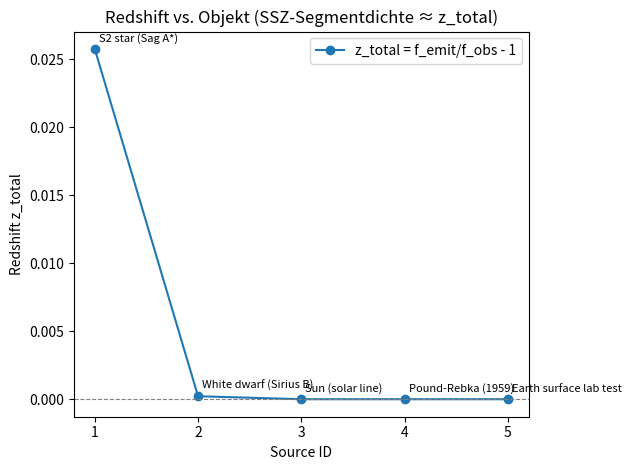

Source code (Python):
#!/usr/bin/env python3
"""
redshift_segment_density_plot.py

High-precision check für:

- Frequenzverhältnis ratio = f_emit / f_obs
- Gesamten Redshift z_total = ratio - 1
- Segmentdichte N_seg = f_emit / f_obs - N0
- Photonenergie E_gamma
- (optional) lokales Energieverhältnis epsilon_local = E_gamma(f_obs)/(m_e c^2)

Plot: z_total pro Objekt.

© 2025 Carmen Wrede & Lino Casu – All rights reserved.
"""

# Set non-interactive backend for pipeline execution
import matplotlib
matplotlib.use('Agg')  # Non-interactive backend

from decimal import Decimal, getcontext
from pathlib import Path
import pandas as pd
import matplotlib.pyplot as plt

# Decimal-Präzision
getcontext().prec = 50

# Konstanten (SI)
h = Decimal("6.62607015e-34")
c = Decimal("299792458")
m_e = Decimal("9.1093837015e-31")

# Optional: Baseline N0 (Dokuzweck) – gerechnet wird immer mit dem Rohverhältnis
N0 = Decimal("1.000000028")


def compute_ratio(f_emit, f_obs):
    return f_emit / f_obs


def compute_z_total(f_emit, f_obs):
    return f_emit / f_obs - Decimal(1)


def compute_segment_density(f_emit, f_obs, N0_):
    return f_emit / f_obs - N0_


def compute_photon_energy(f_emit):
    return h * f_emit


def compute_local_energy_ratio_from_obs(f_obs):
    """
    epsilon_local = E_gamma(f_obs) / (m_e c^2)
    Nur Energieskalen-Verhältnis, kein „local alpha".
    """
    E_gamma_obs = h * f_obs
    return E_gamma_obs / (m_e * c**2)


# === Testobjekte (z.T. fiktive, z.T. Literatur-nah) ===
sources = [
    {
        "label": "S2 star (Sag A*)",
        "f_emit": Decimal("138394255537000"),
        "f_obs":  Decimal("134920458147000")
    },
    {
        "label": "White dwarf (Sirius B)",
        "f_emit": Decimal("4.568e14"),
        "f_obs":  Decimal("4.567e14")
    },
    {
        "label": "Sun (solar line)",
        "f_emit": Decimal("4.759e14"),
        "f_obs":  Decimal("4.759e14")
    },
    {
        "label": "Pound-Rebka (1959)",
        "f_emit": Decimal("3.0e18"),
        "f_obs":  Decimal("3.0e18")
    },
    {
        "label": "Earth surface lab test",
        "f_emit": Decimal("1.0e14"),
        "f_obs":  Decimal("1.0e14")
    },
]

rows = []
labels = []
z_values = []

for src in sources:
    label = src["label"]
    f_emit = src["f_emit"]
    f_obs = src["f_obs"]

    ratio = compute_ratio(f_emit, f_obs)
    z_total = compute_z_total(f_emit, f_obs)
    N_seg = compute_segment_density(f_emit, f_obs, N0)
    E_gamma = compute_photon_energy(f_emit)
    epsilon_local = compute_local_energy_ratio_from_obs(f_obs)

    print(f"\n=== {label} ===")
    print(f"f_emit     : {f_emit}")
    print(f"f_obs      : {f_obs}")
    print(f"ratio      : {ratio}  (f_emit / f_obs)")
    print(f"z_total    : {z_total} (f_emit / f_obs - 1)")
    print(f"N_seg      : {N_seg} (relativ zu N0={N0})")
    print(f"E_gamma    : {E_gamma} J")
    print(f"epsilon_local = E_gamma(f_obs)/(m_e c^2) : {epsilon_local}")

    rows.append({
        "object": label,
        "f_emit_Hz": f_emit,
        "f_obs_Hz": f_obs,
        "ratio": ratio,
        "z_total": z_total,
        "N_seg_minus_N0": N_seg,
        "E_gamma_J": E_gamma,
        "epsilon_local": epsilon_local,
    })
    labels.append(label)
    z_values.append(float(z_total))

# CSV-Export
df = pd.DataFrame(rows)
csv_path = Path("redshift_segment_density_clean_objects.csv")
df.to_csv(csv_path, index=False)
print(f"\nCSV export completed: {csv_path.resolve()}")

# Plot: z_total pro Objekt
plt.figure()
plt.plot(range(1, len(z_values) + 1),
         z_values,
         marker='o',
         label="z_total = f_emit/f_obs - 1")
plt.axhline(y=0.0, color='gray', linestyle='--', linewidth=0.8)

for i, txt in enumerate(labels):
    plt.annotate(txt,
                 (i + 1, z_values[i]),
                 fontsize=8,
                 xytext=(3, 5),
                 textcoords='offset points')

plt.xticks(range(1, len(labels) + 1))
plt.xlabel("Source ID")
plt.ylabel("Redshift z_total")
plt.title("Redshift vs. Objekt (SSZ-Segmentdichte ≈ z_total)")
plt.legend()
plt.tight_layout()
plt.savefig("redshift_segment_density_clean_plot.png", dpi=200)
plt.close()  # Close instead of show() for non-interactive pipeline execution
print("Plot saved and closed (non-interactive mode)")
